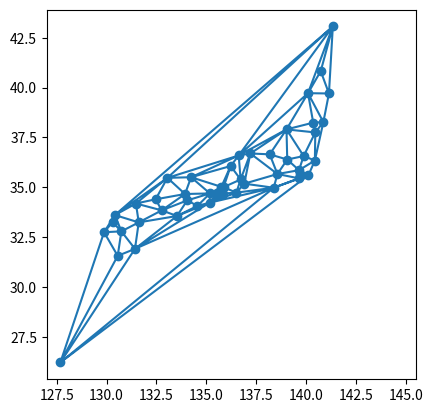
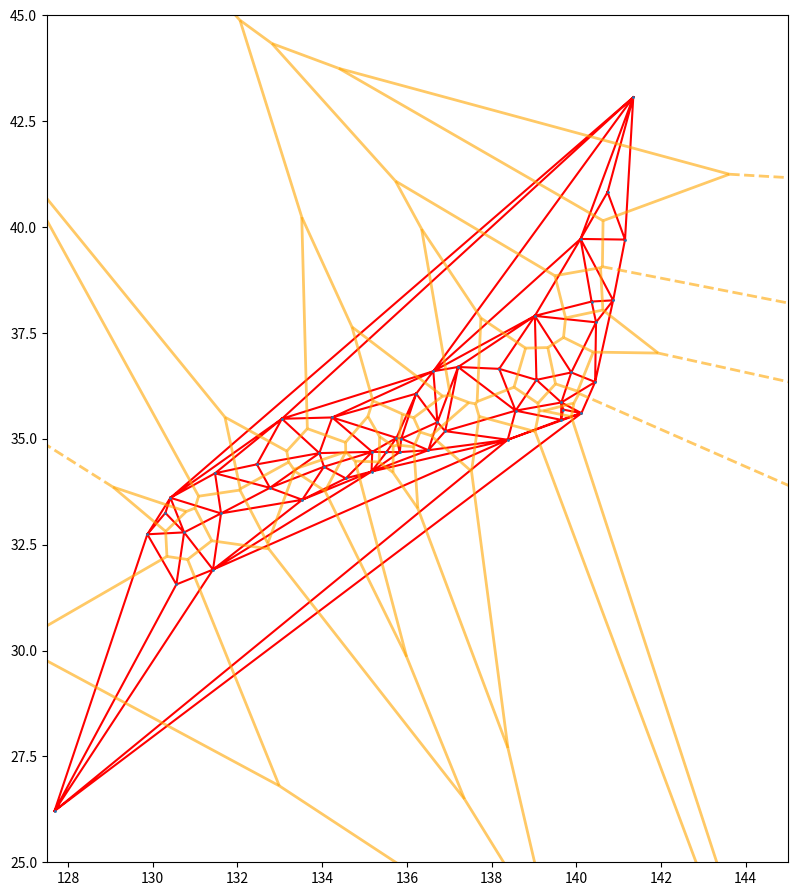
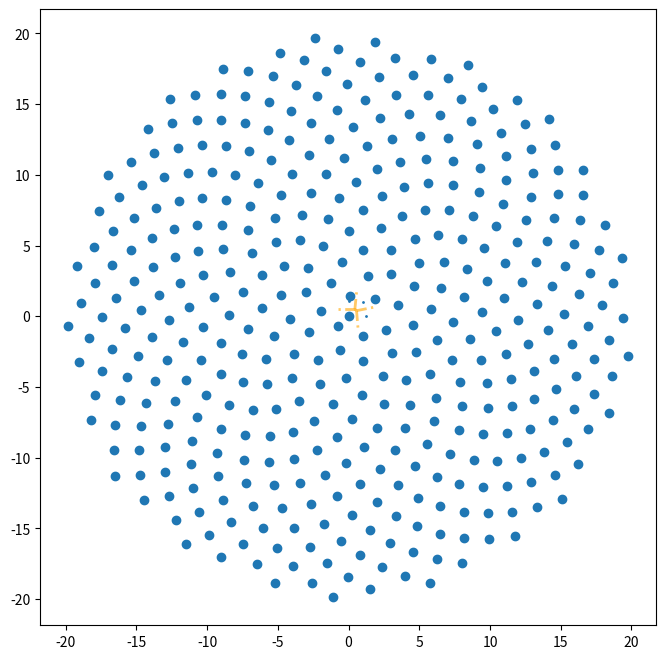
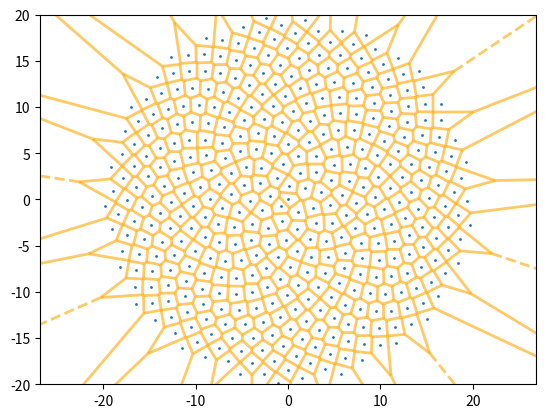

Reproduce these figures in Python, in order.
# 県庁所在地の座標
# https://www.benricho.org/chimei/latlng_data.html

import numpy as np
pos = np.fromstring("""
43.06417	141.34694
40.82444	140.74
39.70361	141.1525
38.26889	140.87194
39.71861	140.1025
38.24056	140.36333
37.75	140.46778
36.34139	140.44667
36.56583	139.88361
36.39111	139.06083
35.85694	139.64889
35.60472	140.12333
35.68944	139.69167
35.44778	139.6425
37.90222	139.02361
36.69528	137.21139
36.59444	136.62556
36.06528	136.22194
35.66389	138.56833
36.65139	138.18111
35.39111	136.72222
34.97694	138.38306
35.18028	136.90667
34.73028	136.50861
35.00444	135.86833
35.02139	135.75556
34.68639	135.52
34.69139	135.18306
34.68528	135.83278
34.22611	135.1675
35.50361	134.23833
35.47222	133.05056
34.66167	133.935
34.39639	132.45944
34.18583	131.47139
34.06583	134.55944
34.34028	134.04333
33.84167	132.76611
33.55972	133.53111
33.60639	130.41806
33.24944	130.29889
32.74472	129.87361
32.78972	130.74167
33.23806	131.6125
31.91111	131.42389
31.56028	130.55806
26.2125	127.68111
""", sep=" ").reshape(-1,2)[:,::-1]
# 空白区切りのテキストを読みこみ、2列の二次元配列に変換し、2つの行をいれかえる

pos

from matplotlib import pyplot as plt
fig = plt.figure()
ax = plt.axes()

plt.scatter(pos[:,0], pos[:,1])
plt.axis("square")
plt.show()

# Delaunay triangulation
from scipy.spatial import Delaunay
tri = Delaunay(pos)
plt.triplot(pos[:,0], pos[:,1], tri.simplices)
plt.axis("square")
plt.show()

# https://docs.scipy.org/doc/scipy/reference/generated/scipy.spatial.voronoi_plot_2d.html
from scipy.spatial import Voronoi, voronoi_plot_2d
vor = Voronoi(pos)
fig = voronoi_plot_2d(vor, show_vertices=False, line_colors='orange',
                line_width=2, line_alpha=0.6, point_size=2)
plt.triplot(pos[:,0], pos[:,1], tri.simplices, c='red')
#plt.xlim(127.5,145)
plt.ylim(25, 45)
plt.axis([127.5, 145, 25, 45])
plt.gca().set_aspect('equal', adjustable='box')
fig.set_size_inches(11,11)
plt.show()

from scipy.spatial import Voronoi, voronoi_plot_2d
points = np.array([[0, -0.1], [0, 1.1], [1.2, 0], [1, 1]])
vor = Voronoi(points)
fig = voronoi_plot_2d(vor, show_vertices=False, line_colors='orange',
                line_width=2, line_alpha=0.6, point_size=2)
plt.gca().set_aspect('equal', adjustable='box')
fig.set_size_inches(8,8)
plt.show()

vor.__dict__

import numpy as np
from matplotlib import pyplot as plt

tau  = (5**0.5-1)/2 # Golden ratio
A    = 2*np.pi / tau   # Golden angle

# 400点の角度と半径を一気に計算する。
# 半径を等間隔にすると、あとになるほど種の面積が大きくなるので、
# 半径は番号の平方根に比例するようにとる。
angles = np.array([A*i for i in range(400)])
radii  = np.array([i**0.5 for i in range(400)])

x = radii * np.cos(angles)
y = radii * np.sin(angles)

plt.scatter(x,y)
plt.axis('square')
plt.show()

pos = np.vstack([x,y]).T

# https://docs.scipy.org/doc/scipy/reference/generated/scipy.spatial.voronoi_plot_2d.html
from scipy.spatial import Voronoi, voronoi_plot_2d
vor = Voronoi(pos)
fig = voronoi_plot_2d(vor, show_vertices=False, line_colors='orange',
                line_width=2, line_alpha=0.6, point_size=2)
plt.axis('equal')
plt.xlim(-20,20)
plt.ylim(-20,20)
plt.show()